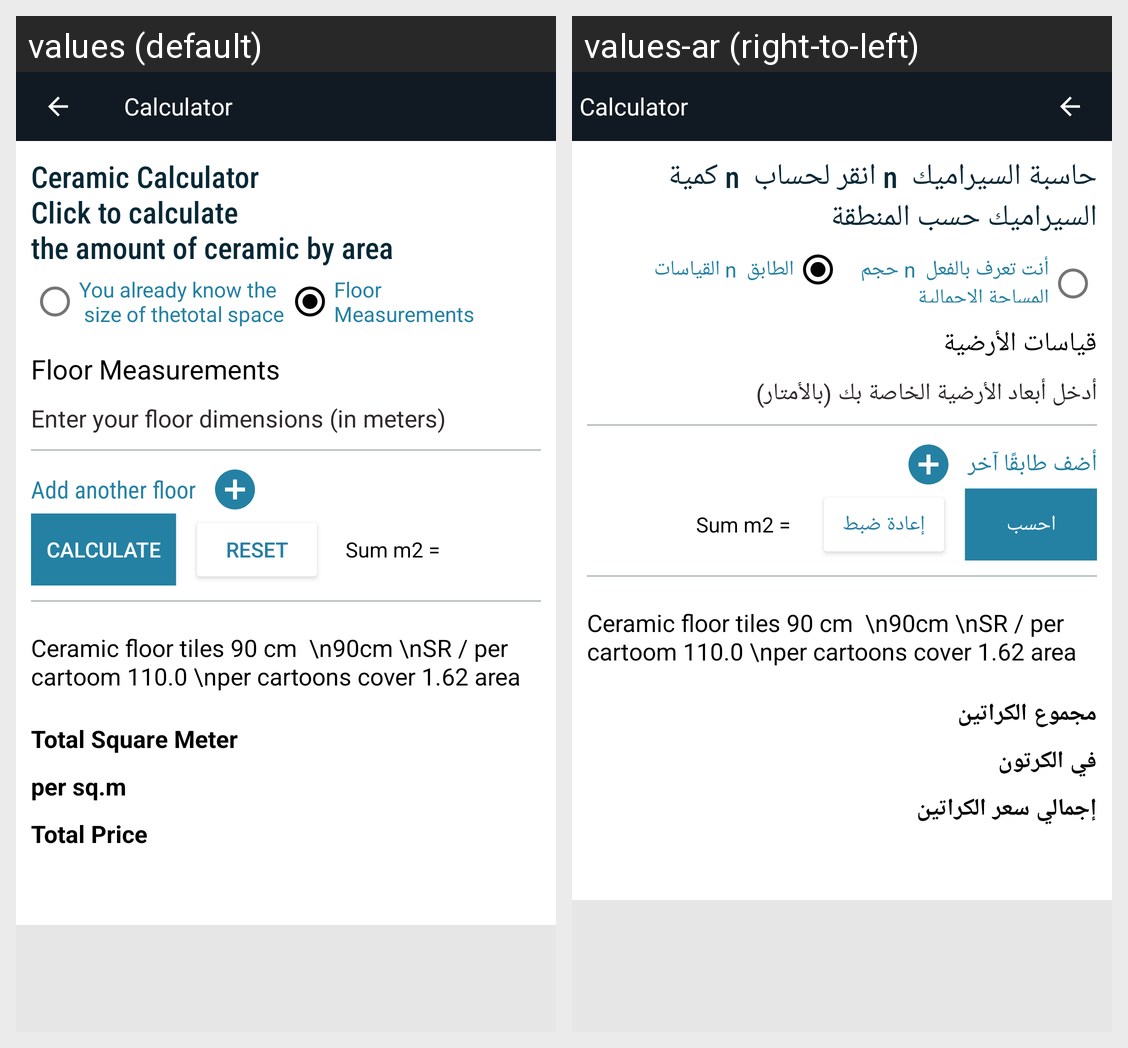

This grid shows one Android layout under two languages. Give, for every string resource on the screen, its name, the default text and each shown locale's text.
Android screen res/layout/activity_calculator.xml rendered under 2 locales, left to right: values (default), values-ar (right-to-left). Device: Nexus 5 (rendered at 1080×1920; each locale shown at half size, 540×960, under a caption strip naming it); theme Theme.AppCompat.Translucent.
Strings drawn on this screen, with the default value and each locale's value (text and hints the layout hard-codes, and strings that could not be matched under every locale, appear in the picture but are not listed):

de
  values: Ceramic Calculator 
      Click to calculate 
      the amount of ceramic by area
  values-ar: حاسبة السيراميك  n انقر لحساب  n كمية السيراميك حسب المنطقة

you_already_khow
  values: You already know the 
       size of thetotal space
  values-ar: أنت تعرف بالفعل  n حجم المساحة الإجمالية

floor_measure
  values: Floor 
      Measurements
  values-ar: الطابق  n القياسات

floor_measuretwo
  values: Floor Measurements
  values-ar: قياسات الأرضية

enter_your_floor_dimen
  values: Enter your floor dimensions (in meters)
  values-ar: أدخل أبعاد الأرضية الخاصة بك (بالأمتار)

addanotherfloor
  values: Add another floor
  values-ar: أضف طابقًا آخر

Calculate
  values: Calculate
  values-ar: احسب

Reset
  values: Reset
  values-ar: إعادة ضبط

totalcartoons
  values: Total Square Meter
  values-ar: مجموع الكراتين

per_cartoon
  values: per sq.m
  values-ar: في الكرتون

totalprice
  values: Total Price
  values-ar: إجمالي سعر الكراتين
